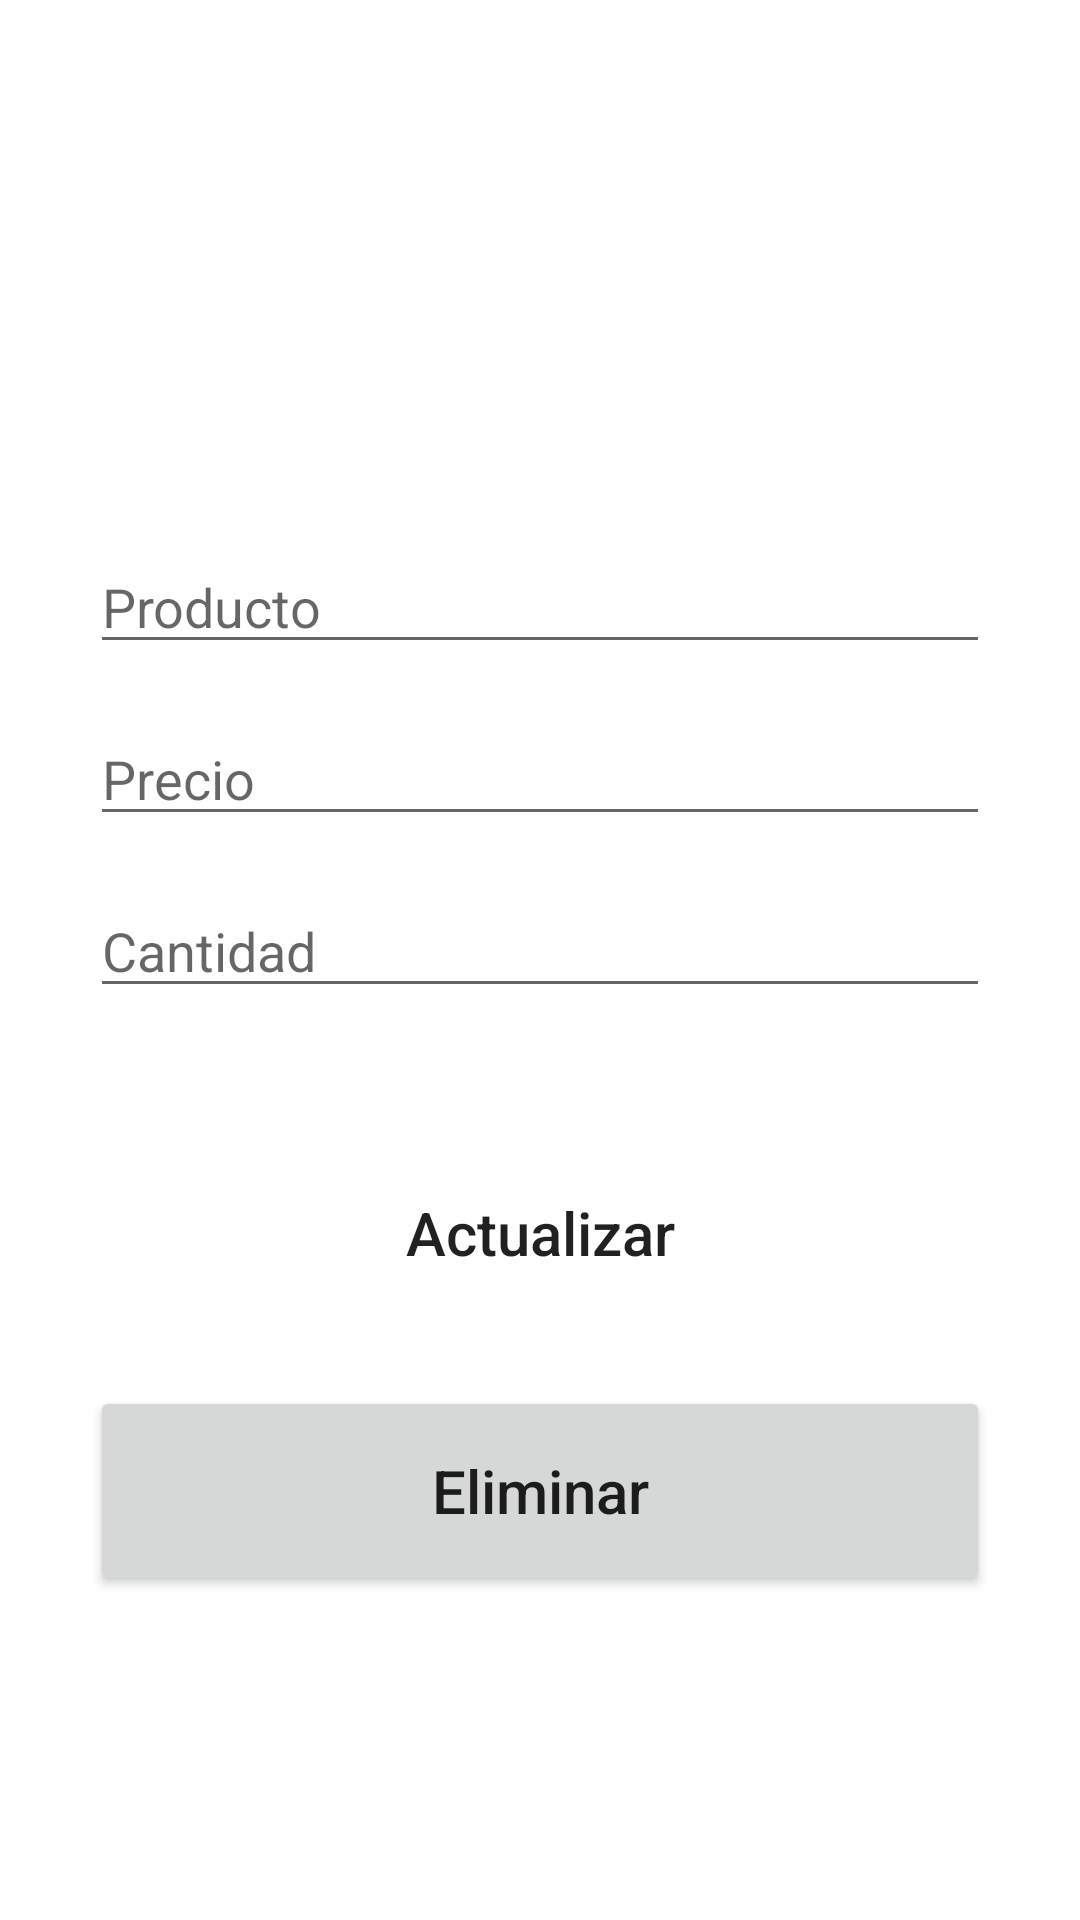

Produce the Android XML layout that renders to this screen, including the resource entries it uses.
<!-- AndroidManifest.xml: application theme Theme.ListaInventario -->
<!-- res/layout/activity_update.xml -->
<?xml version="1.0" encoding="utf-8"?>
<androidx.constraintlayout.widget.ConstraintLayout xmlns:android="http://schemas.android.com/apk/res/android"
    xmlns:app="http://schemas.android.com/apk/res-auto"
    xmlns:tools="http://schemas.android.com/tools"
    android:layout_width="match_parent"
    android:layout_height="match_parent"
    tools:context=".Agregar"
    android:padding="30dp">

    <EditText
        android:id="@+id/producto_input"
        android:layout_width="match_parent"
        android:layout_height="wrap_content"
        android:layout_marginTop="150dp"
        android:ems="10"
        android:hint="Producto"
        android:inputType="textPersonName"
        app:layout_constraintEnd_toEndOf="parent"
        app:layout_constraintStart_toStartOf="parent"
        app:layout_constraintTop_toTopOf="parent" />

    <EditText
        android:id="@+id/precio_input2"
        android:layout_width="match_parent"
        android:layout_height="wrap_content"
        android:layout_marginTop="16dp"
        android:ems="10"
        android:hint="Precio"
        android:inputType="number|numberDecimal"
        app:layout_constraintEnd_toEndOf="parent"
        app:layout_constraintStart_toStartOf="parent"
        app:layout_constraintTop_toBottomOf="@+id/producto_input" />

    <EditText
        android:id="@+id/cantidad_input2"
        android:layout_width="match_parent"
        android:layout_height="wrap_content"
        android:layout_marginTop="16dp"
        android:ems="10"
        android:hint="Cantidad"
        android:inputType="number"
        app:layout_constraintEnd_toEndOf="parent"
        app:layout_constraintStart_toStartOf="parent"
        app:layout_constraintTop_toBottomOf="@+id/precio_input2" />

    <Button
        android:id="@+id/update_button"
        android:layout_width="match_parent"
        android:layout_height="70dp"
        android:layout_marginTop="40dp"
        android:background="@drawable/button_rounded"
        android:text="Actualizar"
        android:textAllCaps="false"
        android:textSize="20sp"
        app:layout_constraintEnd_toEndOf="parent"
        app:layout_constraintStart_toStartOf="parent"
        app:layout_constraintTop_toBottomOf="@+id/cantidad_input2" />

    <Button
        android:id="@+id/delete_button"
        android:layout_width="match_parent"
        android:layout_height="70dp"
        android:layout_marginTop="16dp"
        android:text="Eliminar"
        android:textAllCaps="false"
        android:textColor="@color/red"
        android:textSize="20sp"
        app:layout_constraintEnd_toEndOf="parent"
        app:layout_constraintStart_toStartOf="parent"
        app:layout_constraintTop_toBottomOf="@+id/update_button" />

</androidx.constraintlayout.widget.ConstraintLayout>
<!-- resources referenced by this layout -->
<resources>
  <style name="Theme.ListaInventario" parent="Theme.MaterialComponents.DayNight.DarkActionBar">
          
          <item name="colorPrimary">#56E165</item>
          <item name="colorPrimaryVariant">@color/purple_700</item>
          <item name="colorOnPrimary">@color/white</item>
          
          <item name="colorSecondary">@color/teal_200</item>
          <item name="colorSecondaryVariant">@color/teal_700</item>
          <item name="colorOnSecondary">@color/black</item>
          
          <item name="android:statusBarColor">?attr/colorPrimaryVariant</item>
          
      </style>
  <!-- not gathered from this repository: default colours our renderer supplied (Android Studio template values) -->
  <color name="purple_700">#FF3700B3</color>
  <color name="teal_200">#FF03DAC5</color>
  <color name="teal_700">#FF018786</color>
  <color name="black">#FF000000</color>
  <color name="white">#FFFFFFFF</color>
</resources>
